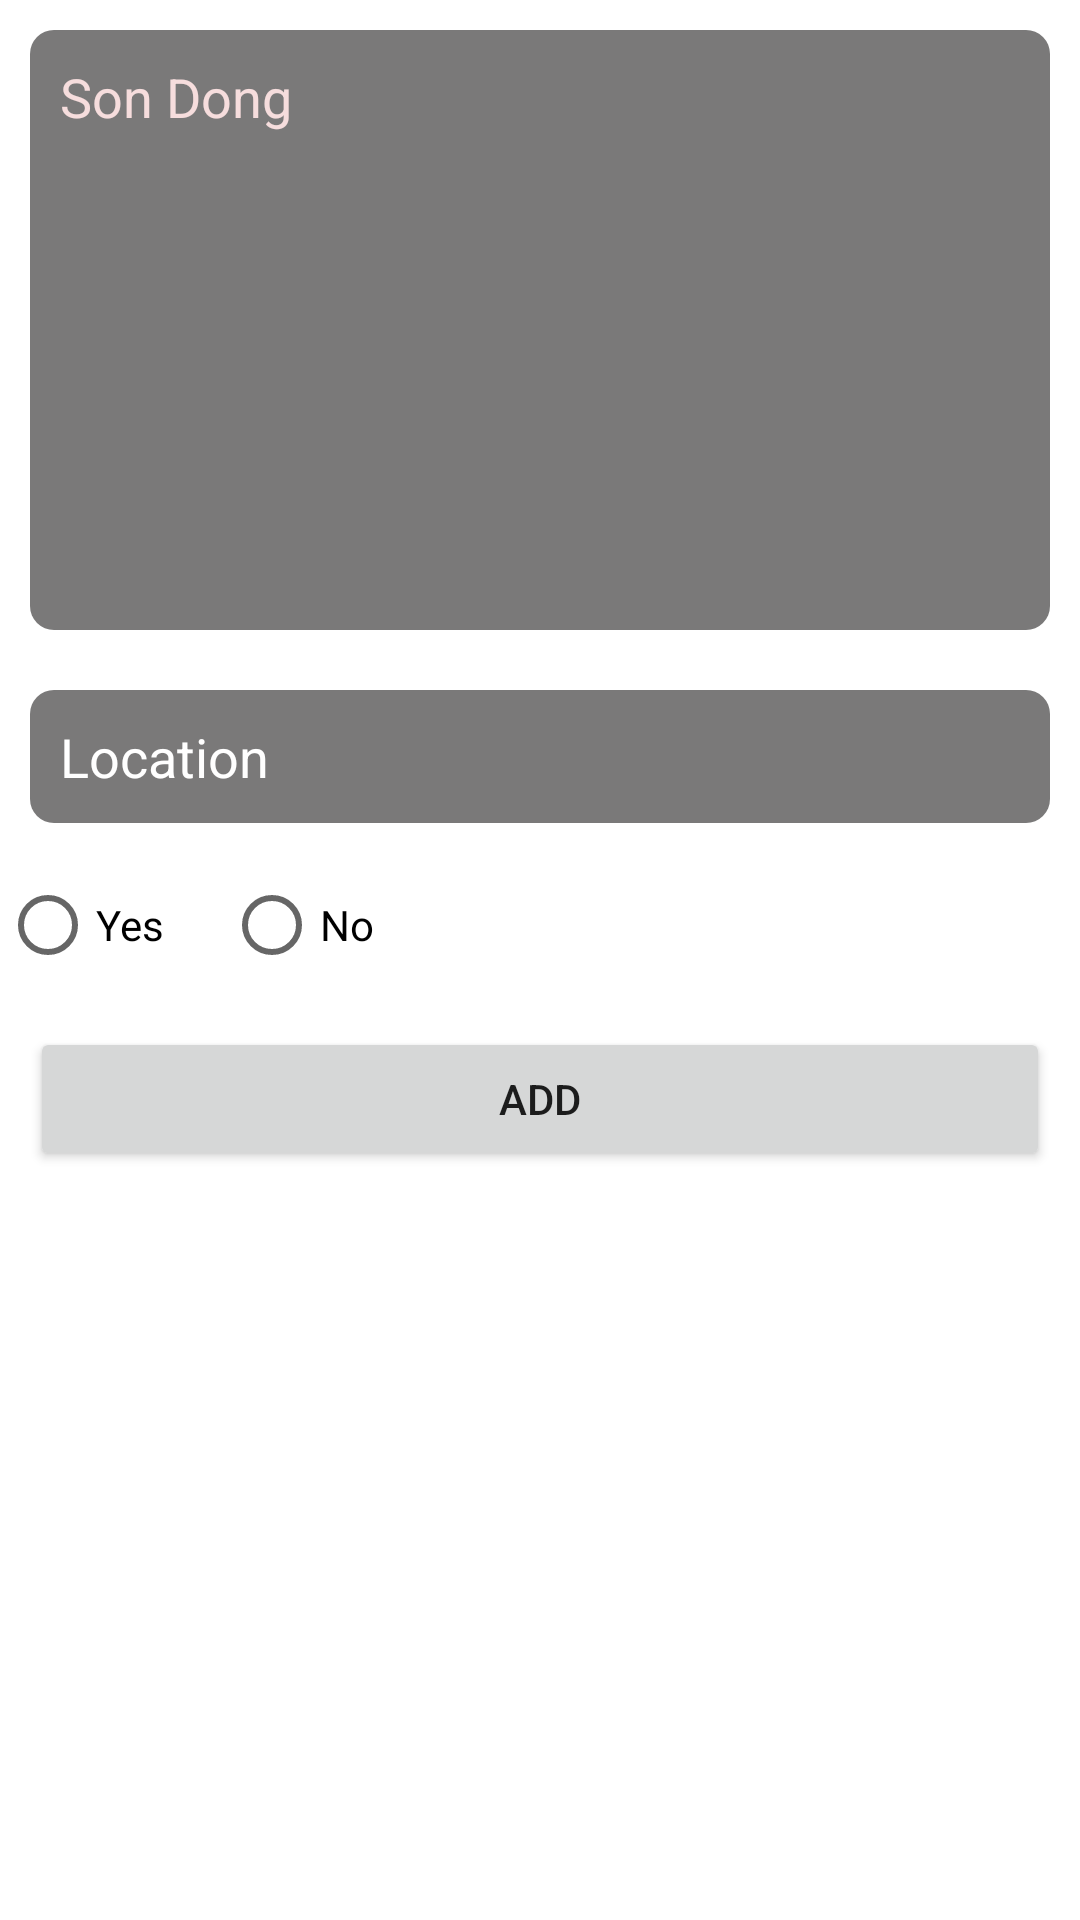

Layout XML and referenced resources for this Android screen:
<!-- AndroidManifest.xml: application theme Theme.App_Demo -->
<!-- res/layout/fragment_add.xml -->
<?xml version="1.0" encoding="utf-8"?>
<layout>
    <LinearLayout xmlns:android="http://schemas.android.com/apk/res/android"
        xmlns:tools="http://schemas.android.com/tools"
        android:layout_width="match_parent"
        android:orientation="vertical"
        android:layout_height="match_parent"
        tools:context=".Fragments.HomeFragment.AddFragment">

        <EditText
            android:id="@+id/edtName"
            android:layout_width="match_parent"
            android:layout_height="200dp"
            android:layout_margin="10dp"
            android:padding="10dp"
            android:textColor="@color/white"
            android:textColorHint="#F6DDDD"
            android:background="@drawable/bg_input"
            android:gravity="top"
            android:inputType="text|textMultiLine"
            android:hint="Son Dong"/>

        <EditText
            android:id="@+id/edtLocation"
            android:layout_width="match_parent"
            android:layout_height="wrap_content"
            android:background="@drawable/bg_input"
            android:padding="10dp"
            android:layout_margin="10dp"
            android:textColor="@color/white"
            android:textColorHint="@color/white"
            android:hint="Location"/>

        <RadioGroup
            android:layout_width="match_parent"
            android:layout_height="wrap_content"
            android:orientation="horizontal">
            <RadioButton
                android:id="@+id/rbYes"
                android:layout_width="wrap_content"
                android:layout_height="wrap_content"
                android:backgroundTint="@color/black"
                android:text="Yes"/>

            <RadioButton
                android:id="@+id/rbNo"
                android:layout_width="wrap_content"
                android:layout_height="wrap_content"
                android:layout_marginLeft="20dp"
                android:backgroundTint="@color/black"
                android:text="No" />
        </RadioGroup>

        <Button
            android:id="@+id/btnAdd"
            android:layout_width="match_parent"
            android:layout_height="wrap_content"
            android:layout_margin="10dp"
            android:text="Add"/>
    </LinearLayout>
</layout>
<!-- resources referenced by this layout -->
<resources>
  <!-- drawable bg_input (drawable) -->
  <?xml version="1.0" encoding="utf-8"?>
  <shape xmlns:android="http://schemas.android.com/apk/res/android">
      <solid android:color="#7A7979"/>
      <corners android:radius="24px"/>
  
  </shape>
  <style name="Theme.App_Demo" parent="Theme.MaterialComponents.DayNight.DarkActionBar">
          
          <item name="colorPrimary">@color/purple_500</item>
          <item name="colorPrimaryVariant">@color/purple_700</item>
          <item name="colorOnPrimary">@color/white</item>
          
          <item name="colorSecondary">@color/teal_200</item>
          <item name="colorSecondaryVariant">@color/teal_700</item>
          <item name="colorOnSecondary">@color/black</item>
          
          <item name="android:statusBarColor">?attr/colorPrimaryVariant</item>
          
      </style>
  <!-- not gathered from this repository: default colours our renderer supplied (Android Studio template values) -->
  <color name="purple_500">#FF6200EE</color>
  <color name="purple_700">#FF3700B3</color>
  <color name="teal_200">#FF03DAC5</color>
  <color name="teal_700">#FF018786</color>
  <color name="black">#FF000000</color>
  <color name="white">#FFFFFFFF</color>
</resources>
